Run: headless pygame with SDL's dummy video driver; simulated clock (each Clock.tick advances the game by its frame time, no real sleeping); random seed 0; keys injected as events and as key.get_pressed() state; no mouse input.
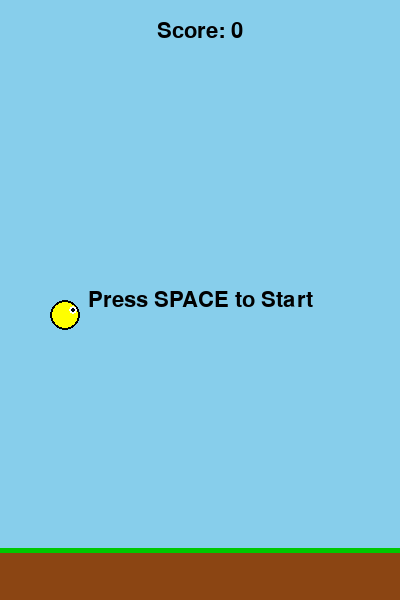
Frame 1 of 4 · flips 1–60 · no input
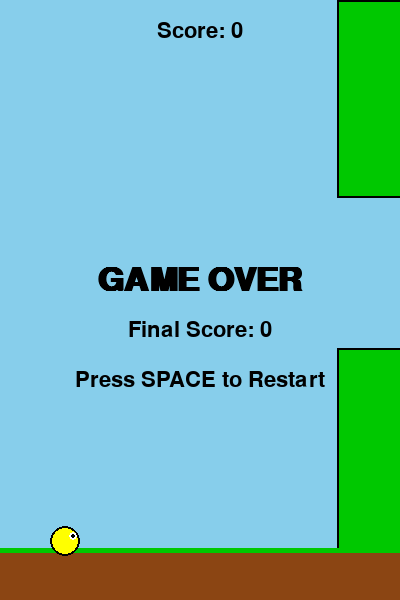
Frame 2 of 4 · flips 61–180 · tapped SPACE, RETURN · held RIGHT (→), D
Frame 3 of 4 · flips 181–300 · held DOWN (↓), S · screen unchanged from frame 2, image omitted
Frame 4 of 4 · flips 301–420 · held LEFT (←), A, UP (↑), W · screen same as frame 1, image omitted

The pygame program that drew these frames:

import pygame
import random
import sys

# Constants
SCREEN_WIDTH = 400
SCREEN_HEIGHT = 600
FPS = 60

# Colors
SKY_BLUE = (135, 206, 235)
YELLOW = (255, 255, 0)
GREEN = (0, 200, 0)
BROWN = (139, 69, 19)
WHITE = (255, 255, 255)
BLACK = (0, 0, 0)

# Physics
GRAVITY = 0.4
FLAP_STRENGTH = -7
PIPE_SPEED = 3
PIPE_GAP = 150
PIPE_WIDTH = 70
PIPE_INTERVAL = 1500  # milliseconds
GROUND_HEIGHT = 50

class FlappyBirdGame:
    """Main class for the Flappy Bird game."""

    def __init__(self):
        """Initialize pygame and game state."""
        pygame.init()
        self.screen = pygame.display.set_mode((SCREEN_WIDTH, SCREEN_HEIGHT))
        pygame.display.set_caption("Flappy Bird")
        self.clock = pygame.time.Clock()
        self.font = pygame.font.SysFont("Arial", 32)
        self.large_font = pygame.font.SysFont("Arial", 48, bold=True)
        
        self.reset_game()

    def reset_game(self):
        """Reset the game state to its initial values."""
        self.bird_rect = pygame.Rect(50, SCREEN_HEIGHT // 2, 30, 30)
        self.bird_vel = 0
        self.pipes = []
        self.score = 0
        self.last_pipe_time = pygame.time.get_ticks()
        self.state = "START"  # States: START, PLAYING, PAUSED, GAME_OVER

    def spawn_pipe(self):
        """Create a new pipe with a random gap position."""
        gap_y = random.randint(100, SCREEN_HEIGHT - GROUND_HEIGHT - 100 - PIPE_GAP)
        # Top pipe
        top_pipe = pygame.Rect(SCREEN_WIDTH, 0, PIPE_WIDTH, gap_y)
        # Bottom pipe
        bottom_pipe = pygame.Rect(SCREEN_WIDTH, gap_y + PIPE_GAP, PIPE_WIDTH, SCREEN_HEIGHT - gap_y - PIPE_GAP - GROUND_HEIGHT)
        self.pipes.append({'top': top_pipe, 'bottom': bottom_pipe, 'passed': False})

    def handle_input(self):
        """Process keyboard and system events."""
        for event in pygame.event.get():
            if event.type == pygame.QUIT:
                pygame.quit()
                sys.exit()
            
            if event.type == pygame.KEYDOWN:
                if event.key == pygame.K_SPACE or event.key == pygame.K_UP:
                    if self.state == "START":
                        self.state = "PLAYING"
                        self.bird_vel = FLAP_STRENGTH
                    elif self.state == "PLAYING":
                        self.bird_vel = FLAP_STRENGTH
                    elif self.state == "GAME_OVER":
                        self.reset_game()
                
                if event.key == pygame.K_p:
                    if self.state == "PLAYING":
                        self.state = "PAUSED"
                    elif self.state == "PAUSED":
                        self.state = "PLAYING"
                
                if event.key == pygame.K_r:
                    self.reset_game()

    def update(self):
        """Update game physics and state."""
        if self.state != "PLAYING":
            return

        # Bird Physics
        self.bird_vel += GRAVITY
        self.bird_rect.y += int(self.bird_vel)

        # Pipe Spawning
        now = pygame.time.get_ticks()
        if now - self.last_pipe_time > PIPE_INTERVAL:
            self.spawn_pipe()
            self.last_pipe_time = now

        # Move Pipes and Check Score
        for pipe in self.pipes[:]:
            pipe['top'].x -= PIPE_SPEED
            pipe['bottom'].x -= PIPE_SPEED
            
            # Remove off-screen pipes
            if pipe['top'].right < 0:
                self.pipes.remove(pipe)
            
            # Increment score
            if not pipe['passed'] and pipe['top'].right < self.bird_rect.left:
                self.score += 1
                pipe['passed'] = True

        # Collision Detection
        self.check_collisions()

    def check_collisions(self):
        """Check for collisions with pipes, ground, and ceiling."""
        # Check pipes
        for pipe in self.pipes:
            if self.bird_rect.colliderect(pipe['top']) or self.bird_rect.colliderect(pipe['bottom']):
                self.state = "GAME_OVER"

        # Check floor and ceiling
        if self.bird_rect.top <= 0 or self.bird_rect.bottom >= SCREEN_HEIGHT - GROUND_HEIGHT:
            self.state = "GAME_OVER"

    def draw(self):
        """Render the game objects to the screen."""
        self.screen.fill(SKY_BLUE)

        # Draw Pipes
        for pipe in self.pipes:
            pygame.draw.rect(self.screen, GREEN, pipe['top'])
            pygame.draw.rect(self.screen, GREEN, pipe['bottom'])
            # Pipe borders
            pygame.draw.rect(self.screen, BLACK, pipe['top'], 2)
            pygame.draw.rect(self.screen, BLACK, pipe['bottom'], 2)

        # Draw Ground
        pygame.draw.rect(self.screen, BROWN, (0, SCREEN_HEIGHT - GROUND_HEIGHT, SCREEN_WIDTH, GROUND_HEIGHT))
        pygame.draw.line(self.screen, GREEN, (0, SCREEN_HEIGHT - GROUND_HEIGHT), (SCREEN_WIDTH, SCREEN_HEIGHT - GROUND_HEIGHT), 5)

        # Draw Bird (Yellow circle with a small eye)
        pygame.draw.circle(self.screen, YELLOW, self.bird_rect.center, 15)
        pygame.draw.circle(self.screen, BLACK, self.bird_rect.center, 15, 2)
        # Eye
        eye_pos = (self.bird_rect.centerx + 8, self.bird_rect.centery - 5)
        pygame.draw.circle(self.screen, WHITE, eye_pos, 4)
        pygame.draw.circle(self.screen, BLACK, eye_pos, 2)

        # UI Overlay
        self.draw_ui()

        pygame.display.flip()

    def draw_ui(self):
        """Draw text overlays based on game state."""
        # Score
        score_surface = self.font.render(f"Score: {self.score}", True, BLACK)
        score_rect = score_surface.get_rect(midtop=(SCREEN_WIDTH // 2, 20))
        self.screen.blit(score_surface, score_rect)

        if self.state == "START":
            msg = self.font.render("Press SPACE to Start", True, BLACK)
            self.screen.blit(msg, msg.get_rect(center=(SCREEN_WIDTH // 2, SCREEN_HEIGHT // 2)))
        
        elif self.state == "PAUSED":
            msg = self.large_font.render("PAUSED", True, BLACK)
            self.screen.blit(msg, msg.get_rect(center=(SCREEN_WIDTH // 2, SCREEN_HEIGHT // 2)))
            sub_msg = self.font.render("Press P to Resume", True, BLACK)
            self.screen.blit(sub_msg, sub_msg.get_rect(center=(SCREEN_WIDTH // 2, SCREEN_HEIGHT // 2 + 50)))

        elif self.state == "GAME_OVER":
            msg = self.large_font.render("GAME OVER", True, BLACK)
            self.screen.blit(msg, msg.get_rect(center=(SCREEN_WIDTH // 2, SCREEN_HEIGHT // 2 - 20)))
            score_msg = self.font.render(f"Final Score: {self.score}", True, BLACK)
            self.screen.blit(score_msg, score_msg.get_rect(center=(SCREEN_WIDTH // 2, SCREEN_HEIGHT // 2 + 30)))
            restart_msg = self.font.render("Press SPACE to Restart", True, BLACK)
            self.screen.blit(restart_msg, restart_msg.get_rect(center=(SCREEN_WIDTH // 2, SCREEN_HEIGHT // 2 + 80)))

    def run(self):
        """Start the main game loop."""
        while True:
            self.handle_input()
            self.update()
            self.draw()
            self.clock.tick(FPS)

if __name__ == "__main__":
    game = FlappyBirdGame()
    game.run()
